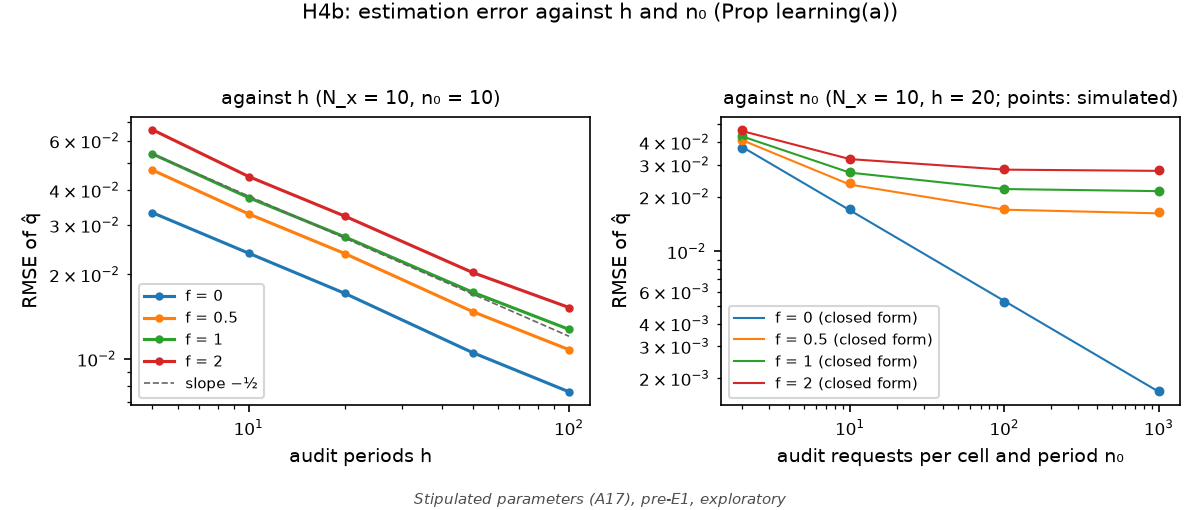

The data file committed next to this chart (first rows):
# Stipulated parameters (A17), pre-E1, exploratory
panel, n_x, f, n0, h, rmse, rmse_closed_form
rmse_vs_h, 10, 0.0, 10, 5, 0.03323, 0.03364
rmse_vs_h, 10, 0.0, 10, 10, 0.02382, 0.02379
rmse_vs_h, 10, 0.0, 10, 20, 0.0171, 0.01682
rmse_vs_h, 10, 0.0, 10, 50, 0.01053, 0.01064
rmse_vs_h, 10, 0.0, 10, 100, 0.007629, 0.007522
rmse_vs_h, 10, 0.5, 10, 5, 0.04715, 0.0466
rmse_vs_h, 10, 0.5, 10, 10, 0.03287, 0.03295
rmse_vs_h, 10, 0.5, 10, 20, 0.02371, 0.0233
rmse_vs_h, 10, 0.5, 10, 50, 0.01474, 0.01474
rmse_vs_h, 10, 0.5, 10, 100, 0.01078, 0.01042
rmse_vs_h, 10, 1.0, 10, 5, 0.05383, 0.05424
rmse_vs_h, 10, 1.0, 10, 10, 0.03757, 0.03835
rmse_vs_h, 10, 1.0, 10, 20, 0.02719, 0.02712
rmse_vs_h, 10, 1.0, 10, 50, 0.01729, 0.01715
rmse_vs_h, 10, 1.0, 10, 100, 0.01274, 0.01213
rmse_vs_h, 10, 2.0, 10, 5, 0.06567, 0.06439
rmse_vs_h, 10, 2.0, 10, 10, 0.04468, 0.04553
rmse_vs_h, 10, 2.0, 10, 20, 0.03224, 0.0322
rmse_vs_h, 10, 2.0, 10, 50, 0.02032, 0.02036
rmse_vs_h, 10, 2.0, 10, 100, 0.01524, 0.0144
rmse_vs_n0, 10, 0.0, 2, 20, 0.03713, 0.03761
rmse_vs_n0, 10, 0.0, 10, 20, 0.0171, 0.01682
rmse_vs_n0, 10, 0.0, 100, 20, 0.005251, 0.005319
rmse_vs_n0, 10, 0.0, 1000, 20, 0.001698, 0.001682
rmse_vs_n0, 10, 0.5, 2, 20, 0.04078, 0.04098
rmse_vs_n0, 10, 0.5, 10, 20, 0.02371, 0.0233
rmse_vs_n0, 10, 0.5, 100, 20, 0.017, 0.01695
rmse_vs_n0, 10, 0.5, 1000, 20, 0.0164, 0.01618
rmse_vs_n0, 10, 1.0, 2, 20, 0.04325, 0.04298
rmse_vs_n0, 10, 1.0, 10, 20, 0.02719, 0.02712
rmse_vs_n0, 10, 1.0, 100, 20, 0.02195, 0.02203
rmse_vs_n0, 10, 1.0, 1000, 20, 0.02139, 0.02145
rmse_vs_n0, 10, 2.0, 2, 20, 0.04682, 0.046
rmse_vs_n0, 10, 2.0, 10, 20, 0.03224, 0.0322
rmse_vs_n0, 10, 2.0, 100, 20, 0.02857, 0.02817
rmse_vs_n0, 10, 2.0, 1000, 20, 0.02815, 0.02774
